Labelled photos from "data_split", an image-classification folder in RifaiKN/nitiq-app. The possible labels are: arumdalu, brendhi, cakar ayam, cinde wilis, gedhangan, jayakirana, jayakusuma, kawung nitik, kemukus, klampok arum, krawitan, kuncup kanthil, manggar, mawur, rengganis, sari mulat, sekar andhong, sekar blimbing, sekar cengkeh, sekar dangan, sekar dhuku, sekar dlima, sekar duren, sekar gambir, sekar gayam, sekar gudhe, sekar jagung, sekar jali, sekar jeruk, sekar keben, sekar kemuning, sekar kenanga, sekar kenikir, sekar kenthang, sekar kepel, sekar ketongkeng, sekar lintang, sekar liring, sekar manggis, sekar menur, sekar mindi, sekar mlathi, sekar mrica, sekar mundhu, sekar nangka, sekar pacar, sekar pala, sekar pijetan, sekar pudhak, sekar randhu, sekar sawo, sekar soka, sekar srengenge, sekar srigadhing, sekar tanjung, sekar tebu, sritaman, tanjung gunung, truntum kurung, worawari rumpuk.

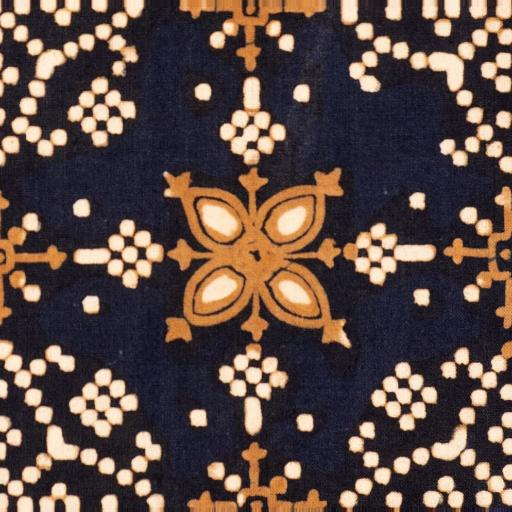
Label: sekar jali

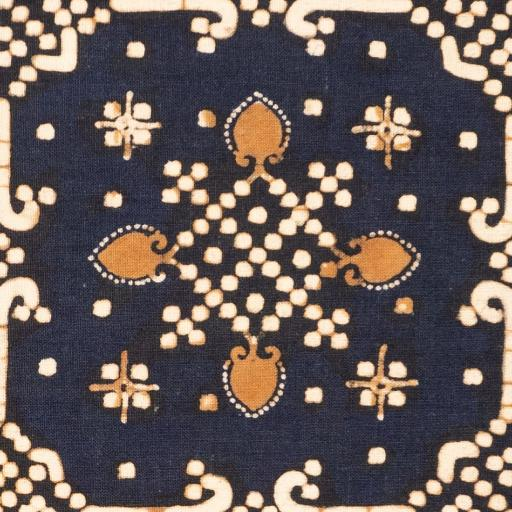
Label: mawur

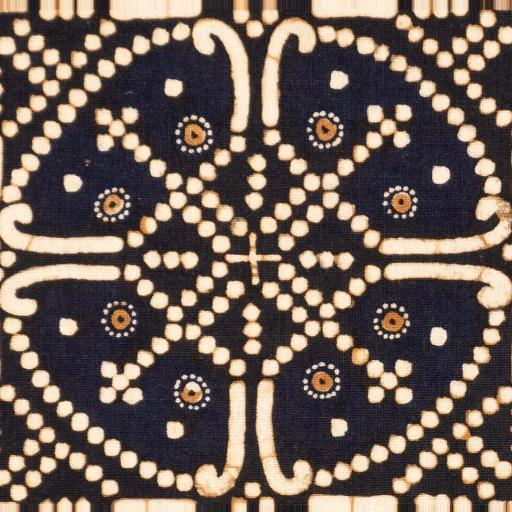
Label: sekar soka

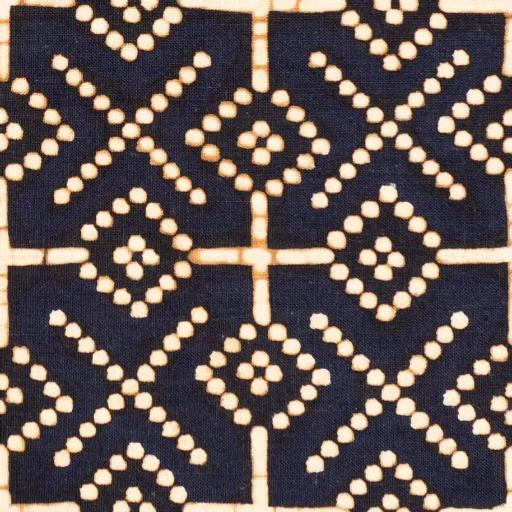
Label: gedhangan

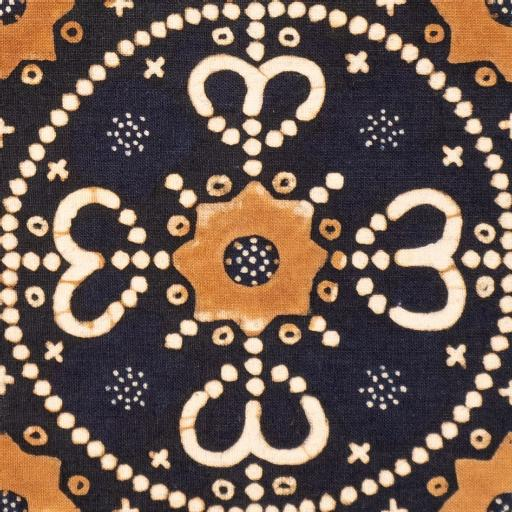
Label: sekar gayam

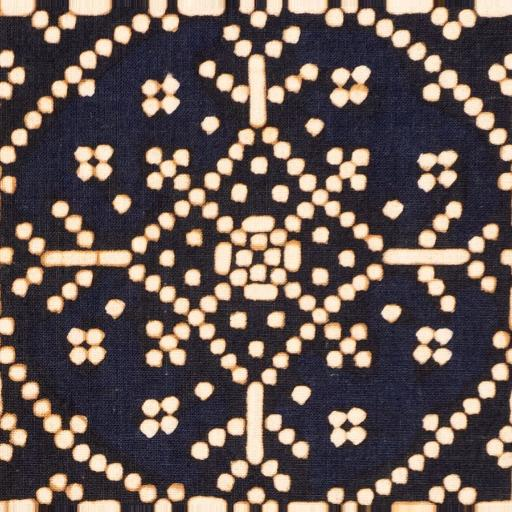
Label: sekar andhong
